Run: headless pygame with SDL's dummy video driver; simulated clock (each Clock.tick advances the game by its frame time, no real sleeping); random seed 0; keys injected as events and as key.get_pressed() state; no mouse input.
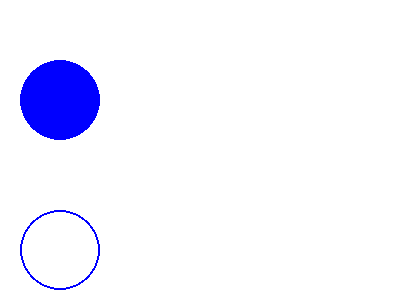
Frame 1 of 4 · flips 1–60 · no input
Frame 2 of 4 · flips 61–180 · tapped SPACE, RETURN · held RIGHT (→), D · screen unchanged from frame 1, image omitted
Frame 3 of 4 · flips 181–300 · held DOWN (↓), S · screen unchanged from frame 2, image omitted
Frame 4 of 4 · flips 301–420 · held LEFT (←), A, UP (↑), W · screen unchanged from frame 3, image omitted

The pygame program that drew these frames:

import pygame

#게임 엔진 초기화
pygame.init()

#RGB포맷으로 색 정의
BLACK = (  0,   0,   0)
WHITE = (255, 255, 255)
BLUE  = (  0,   0, 255)
GREEN = (  0, 255,   0)
RED   = (255,   0,   0)

#화면의 크기과 폰트, 제목을 설정
size = [400, 300]
screen = pygame.display.set_mode(size)

pygame.display.set_caption("Draw Circle")

#닫기 버튼을 누를 때까지 반복
done = False
clock = pygame.time.Clock()

while not done:

    clock.tick(10)
    
    #메인 이벤트 루프
    for event in pygame.event.get():
        if event.type == pygame.QUIT:
            done = True


    screen.fill(WHITE)

    #pygame.draw.circle(Surface, Color, Pos, Radius, Width=0)
    #Surface : pygame을 실행할 때 전체적으로 화면을 선언한 변수 값
    #Color : 원의 색깔을 (R, G, B)의 형태로 전달
    #Pos : 원을 그릴 위치를 지정해주는 좌표를 [x, y]형태로 전달
    #Radius : 원의 반지름의 길이
    #Width : 원의 선 크기이며, 기본값은 0:색 채움

    pygame.draw.circle(screen, BLUE, [60, 250], 40, 2)
    pygame.draw.circle(screen, BLUE, [60, 100], 40)

    #그린 것을 화면에 업데이트
    #이는 모든 draw 명령의 뒤에 위치해야한다
    pygame.display.flip()

#IDLE로 돌아온다
pygame.quit()
